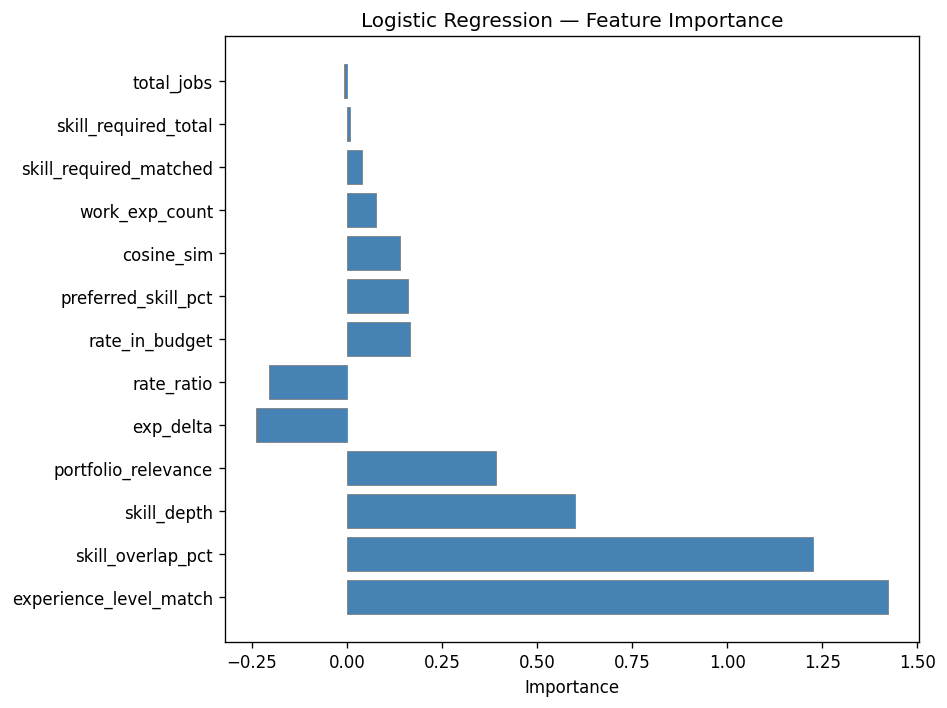

Values plotted in this chart, from the file beside it:
feature, importance
experience_level_match, 1.422
skill_overlap_pct, 1.225
skill_depth, 0.6003
portfolio_relevance, 0.3927
exp_delta, -0.2378
rate_ratio, -0.2055
rate_in_budget, 0.1651
preferred_skill_pct, 0.1617
cosine_sim, 0.14
work_exp_count, 0.077
skill_required_matched, 0.03903
skill_required_total, 0.009292
total_jobs, -0.006336
